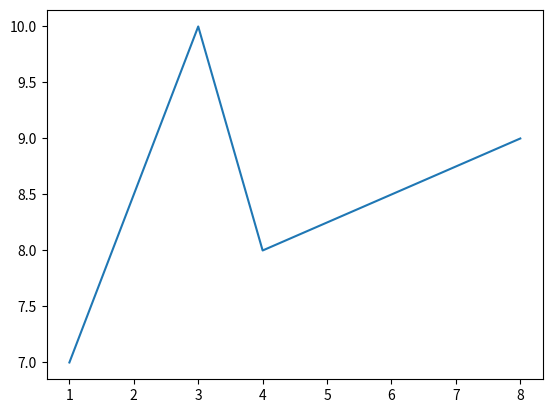

Recreate this plot in Python.
import matplotlib.pyplot as plt 

x = [1,3,4,8]
y = [7,10,8,9]
plt.plot(x,y)
plt.show()